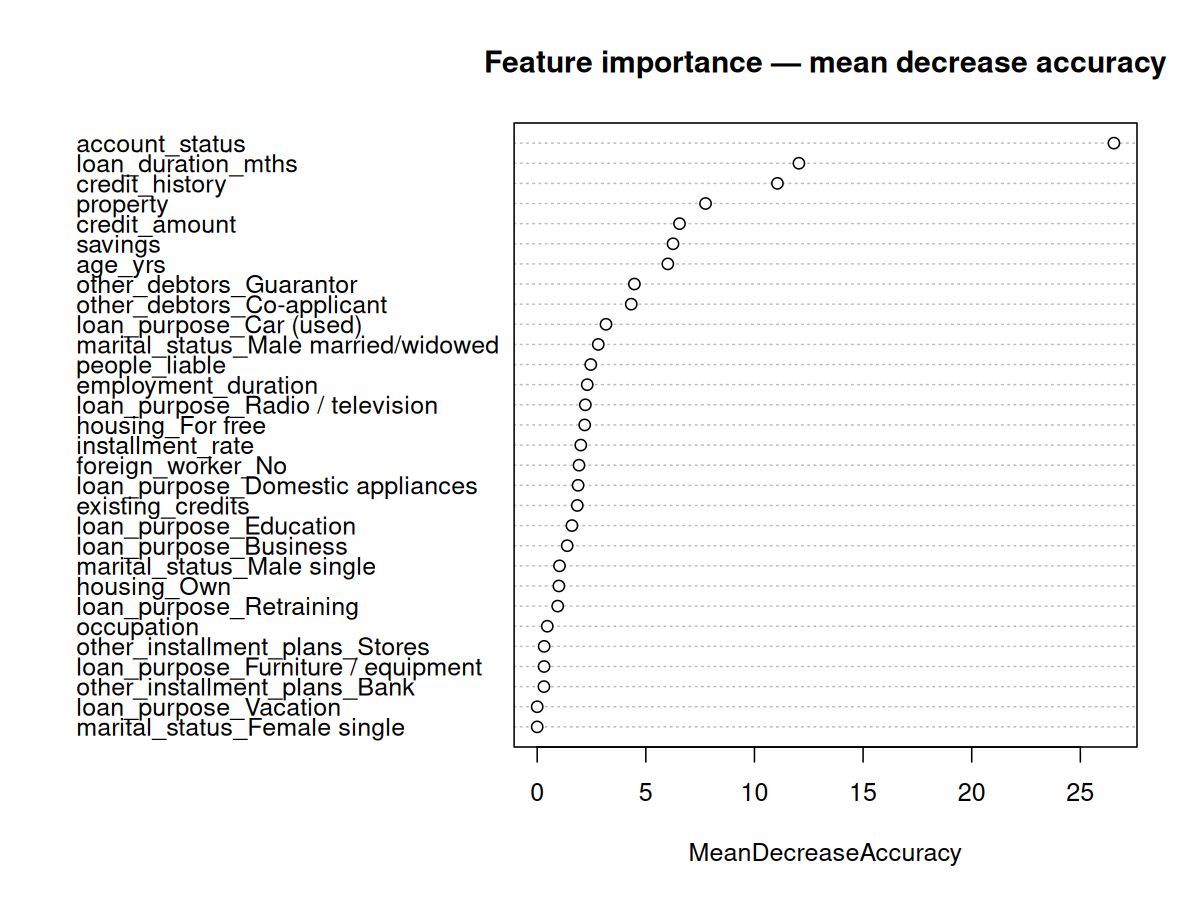

The file beside this chart, header and first rows:
MeanDecreaseAccuracy, feature
26.55, account_status
12.05, loan_duration_mths
11.06, credit_history
7.749, property
6.551, credit_amount
6.252, savings
6.013, age_yrs
4.473, other_debtors_Guarantor
4.328, other_debtors_Co-applicant
3.167, loan_purpose_Car (used)
2.811, marital_status_Male married/widowed
2.466, people_liable
2.304, employment_duration
2.216, loan_purpose_Radio / television
2.186, housing_For free
2.006, installment_rate
1.925, foreign_worker_No
1.883, loan_purpose_Domestic appliances
1.845, existing_credits
1.599, loan_purpose_Education
1.381, loan_purpose_Business
1.027, marital_status_Male single
0.998, housing_Own
0.9437, loan_purpose_Retraining
0.4644, occupation
0.3198, other_installment_plans_Stores
0.3159, loan_purpose_Furniture / equipment
0.3095, other_installment_plans_Bank
0, loan_purpose_Vacation
0, marital_status_Female single
-0.1027, telephone_Yes
-0.1819, loan_purpose_Others
-0.4608, loan_purpose_Repairs
-0.4762, marital_status_Female divorced/separated…
-1.44, residence_since
